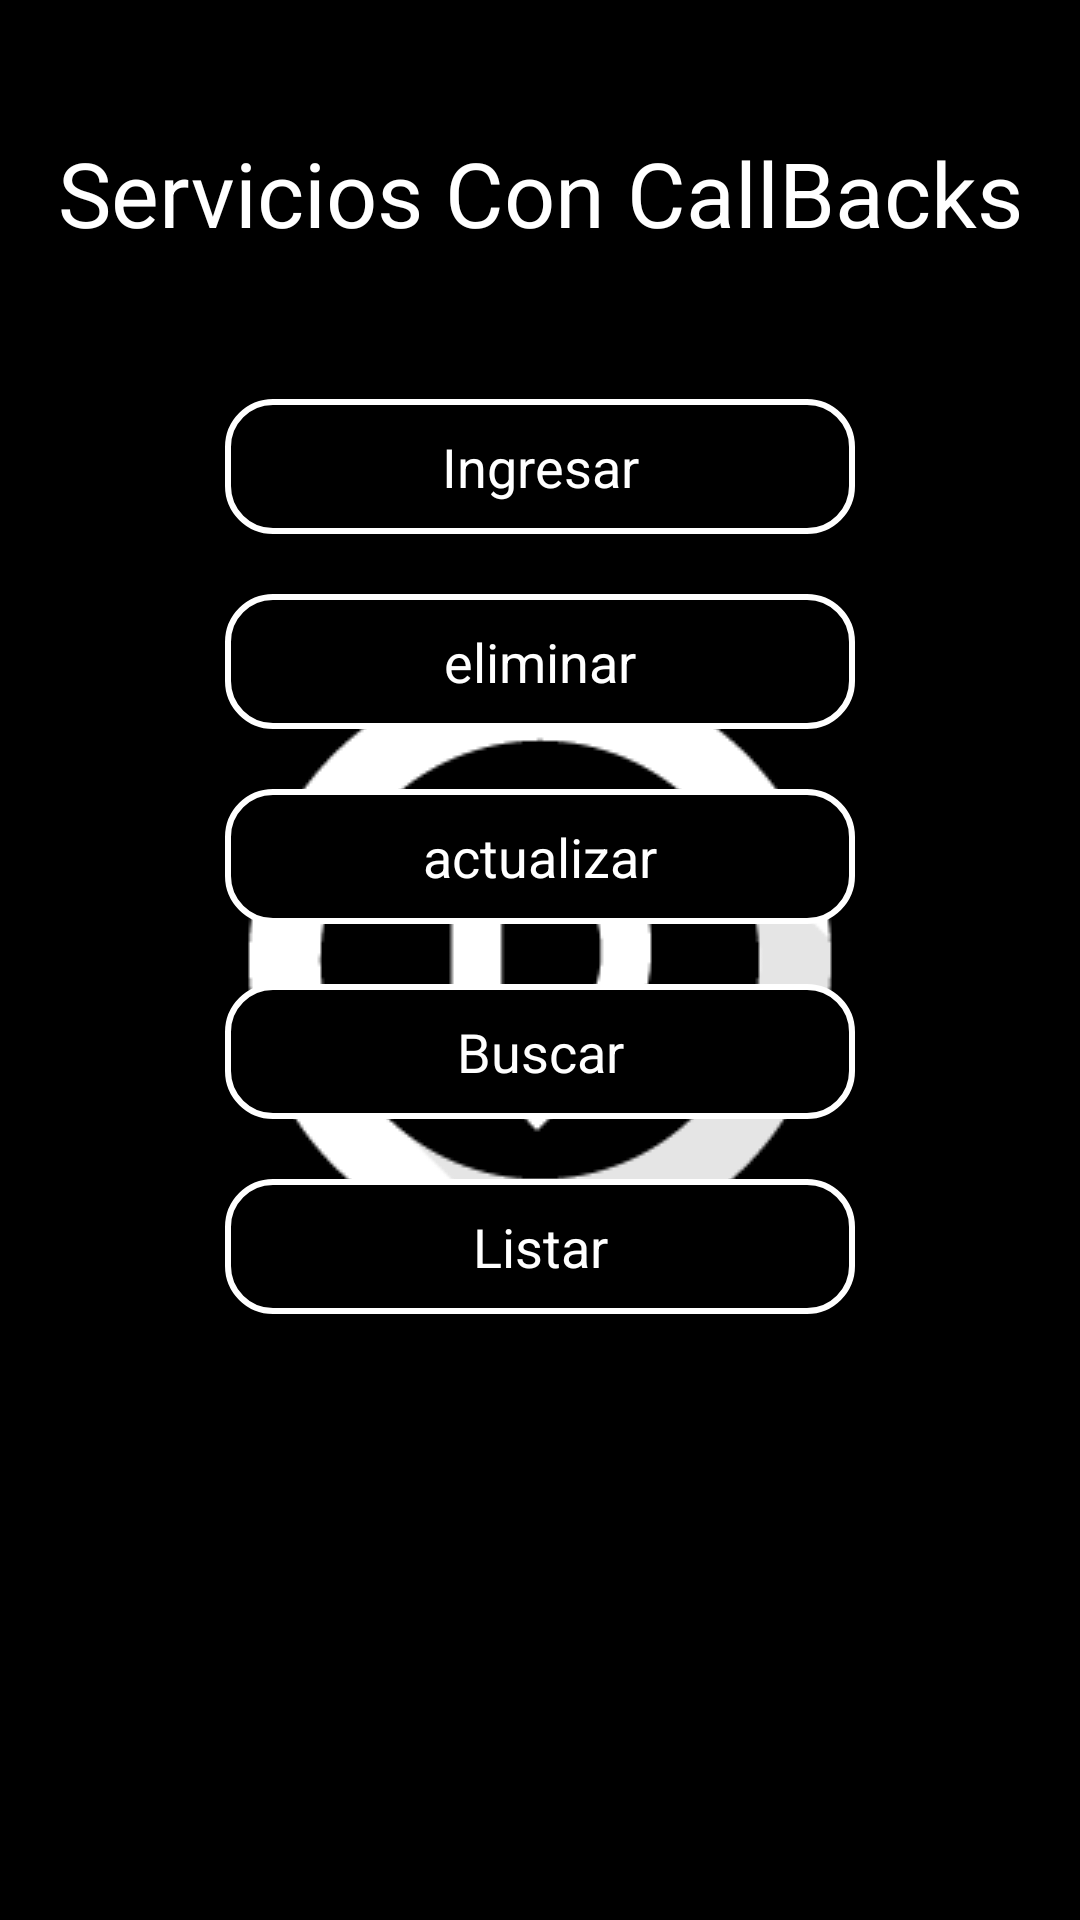

This screen was rendered from an Android layout file. Write that file and the resources it references.
<!-- AndroidManifest.xml: application theme NoActionBar -->
<!-- res/layout/activity_main.xml -->
<?xml version="1.0" encoding="utf-8"?>
<RelativeLayout xmlns:android="http://schemas.android.com/apk/res/android"
    xmlns:tools="http://schemas.android.com/tools"
    android:layout_width="match_parent"
    android:layout_height="match_parent"
    android:paddingBottom="@dimen/activity_vertical_margin"
    android:paddingLeft="@dimen/activity_horizontal_margin"
    android:paddingRight="@dimen/activity_horizontal_margin"
    android:paddingTop="@dimen/activity_vertical_margin"
    tools:context="me.doapps.webservices.activity.MainActivity"
    android:background="#000">

    <LinearLayout
        android:orientation="vertical"
        android:layout_width="match_parent"
        android:layout_height="match_parent"
        android:gravity="center">

        <ImageView
            android:layout_width="wrap_content"
            android:layout_height="wrap_content"
            android:id="@+id/imageView"
            android:src="@drawable/logo_doapps" />
    </LinearLayout>

    <LinearLayout
        android:orientation="vertical"
        android:layout_width="match_parent"
        android:layout_height="match_parent">

        <LinearLayout
            android:orientation="vertical"
            android:layout_width="match_parent"
            android:layout_height="97dp"
            android:gravity="center"
            android:weightSum="1">

            <TextView
                android:layout_width="364dp"
                android:layout_height="wrap_content"
                android:textAppearance="?android:attr/textAppearanceLarge"
                android:text="Servicios Con CallBacks"
                android:id="@+id/textView"
                android:layout_gravity="center_horizontal"
                android:layout_weight="0.35"
                android:textColor="#ffffff"
                android:textSize="30dp"
                android:gravity="center" />


        </LinearLayout>

        <LinearLayout
            android:orientation="vertical"
            android:layout_width="match_parent"
            android:layout_height="match_parent">

            <Button
                android:layout_marginTop="20dp"
                android:layout_width="210dp"
                android:layout_height="45dp"
                android:text="Ingresar"
                android:textColor="#fff"
                android:id="@+id/btnIngresar"
                android:layout_gravity="center_horizontal"
                android:background="@drawable/custom_button"/>

            <Button
                android:layout_marginTop="20dp"
                android:layout_width="210dp"
                android:layout_height="45dp"
                android:text="eliminar"
                android:textColor="#fff"
                android:id="@+id/btnEliminar"
                android:layout_gravity="center_horizontal"
                android:background="@drawable/custom_button"/>

            <Button
                android:layout_marginTop="20dp"
                android:layout_width="210dp"
                android:layout_height="45dp"
                android:text="actualizar"
                android:textColor="#fff"
                android:id="@+id/btnActualizar"
                android:layout_gravity="center_horizontal"
                android:background="@drawable/custom_button"/>

            <Button
                android:layout_marginTop="20dp"
                android:layout_width="210dp"
                android:layout_height="45dp"
                android:text="Buscar"
                android:textColor="#fff"
                android:id="@+id/btnBuscar"
                android:layout_gravity="center_horizontal"
                android:background="@drawable/custom_button"/>

            <Button
                android:layout_marginTop="20dp"
                android:layout_width="210dp"
                android:layout_height="45dp"
                android:text="Listar"
                android:textColor="#fff"
                android:id="@+id/btnListar"
                android:layout_gravity="center_horizontal"
                android:background="@drawable/custom_button"/>
        </LinearLayout>
    </LinearLayout>

</RelativeLayout>
<!-- resources referenced by this layout -->
<resources>
  <dimen name="activity_horizontal_margin">16dp</dimen>
  <dimen name="activity_vertical_margin">16dp</dimen>
  <!-- drawable custom_button (drawable) -->
  <?xml version="1.0" encoding="utf-8"?>
  <selector xmlns:android="http://schemas.android.com/apk/res/android">
  
      <item android:state_pressed="false">
                  <shape>
                      <stroke android:width="2dp" android:color="#fff"/>
                      <corners android:radius="15dp"/>
                      <solid android:color="#000" ></solid>
  
                  </shape>
      </item>
      <item android:state_pressed="true">
          <shape>
              <stroke android:width="2dp"  android:color="#000" />
              <corners android:radius="15dp"/>
              <solid android:color="#fff" ></solid>
          </shape>
      </item>
  </selector>
  <!-- drawable logo_doapps: png bitmap (drawable, 2484 bytes) -->
  <style name="NoActionBar" parent="@android:style/Theme.Holo.Light">
          <item name="android:windowActionBar">false</item>
          <item name="android:windowNoTitle">true</item>
      </style>
</resources>
